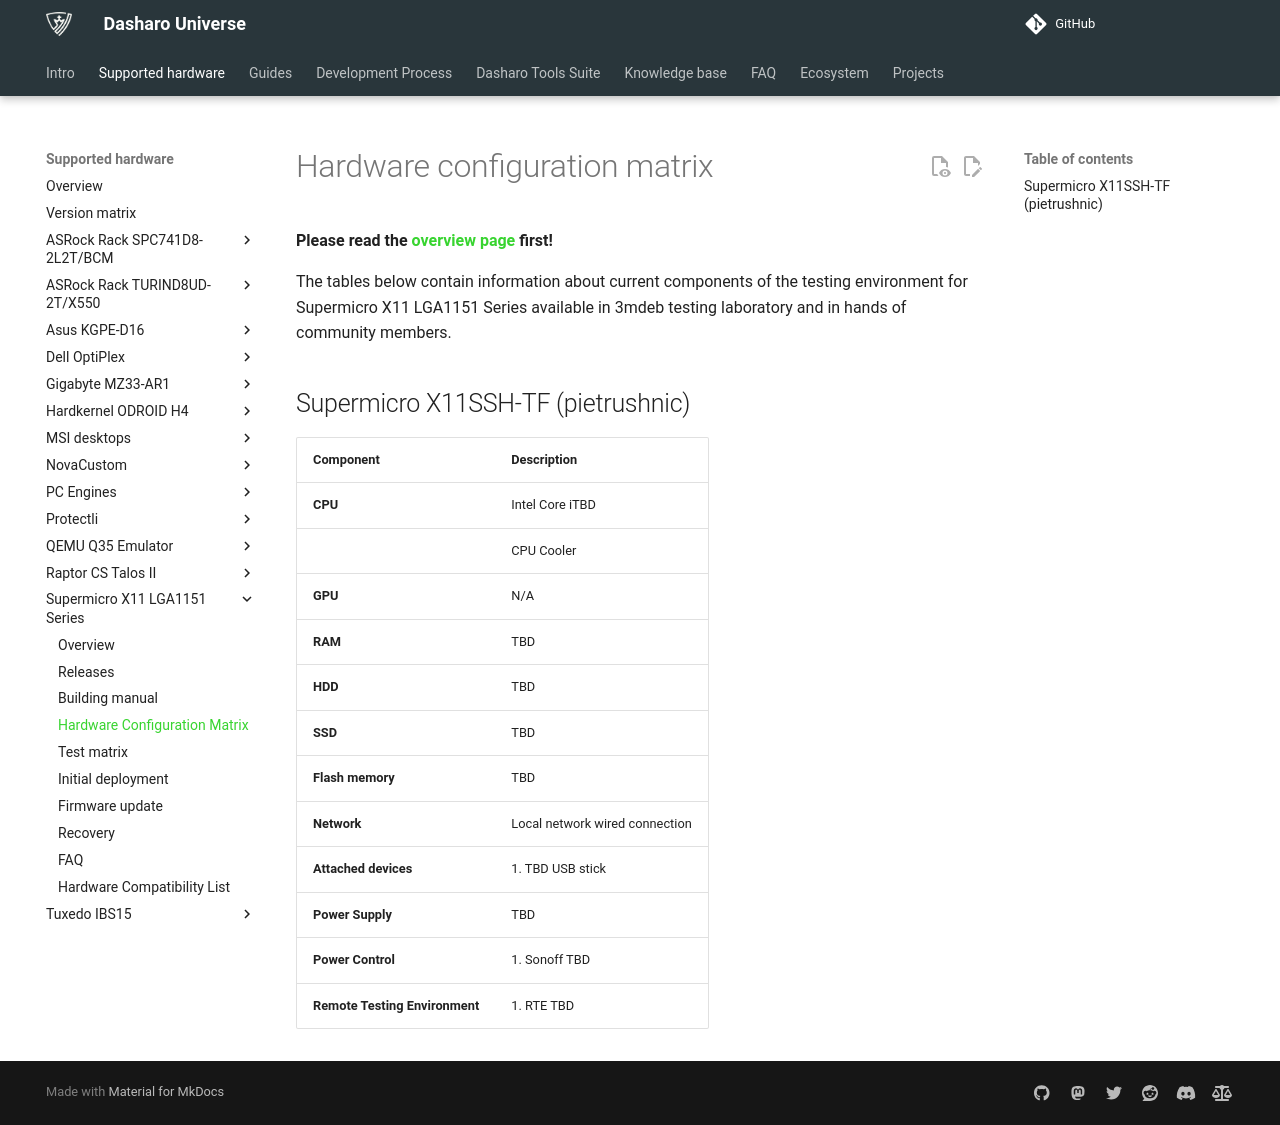

repository: Dasharo/docs · page: variants/supermicro_x11_lga1151_series/hardware-matrix/index.html · generator: mkdocs

# Hardware configuration matrix

**Please read the [overview page](overview.md) first!**

The tables below contain information about current components of the testing
environment for Supermicro X11 LGA1151 Series available in 3mdeb testing
laboratory and in hands of community members.

## Supermicro X11SSH-TF (pietrushnic)

<!--
TBD: following content should be generated based on HCL report
-->

| Component                      | Description                              |
|--------------------------------|------------------------------------------|
| **CPU**                        | Intel Core iTBD                          |
|                                | CPU Cooler                               |
| **GPU**                        | N/A                                      |
| **RAM**                        | TBD                                      |
| **HDD**                        | TBD                                      |
| **SSD**                        | TBD                                      |
| **Flash memory**               | TBD                                      |
| **Network**                    | Local network wired connection           |
| **Attached devices**           | 1. TBD USB stick                         |
| **Power Supply**               | TBD                                      |
| **Power Control**              | 1. Sonoff TBD                            |
| **Remote Testing Environment** | 1. RTE TBD                               |
